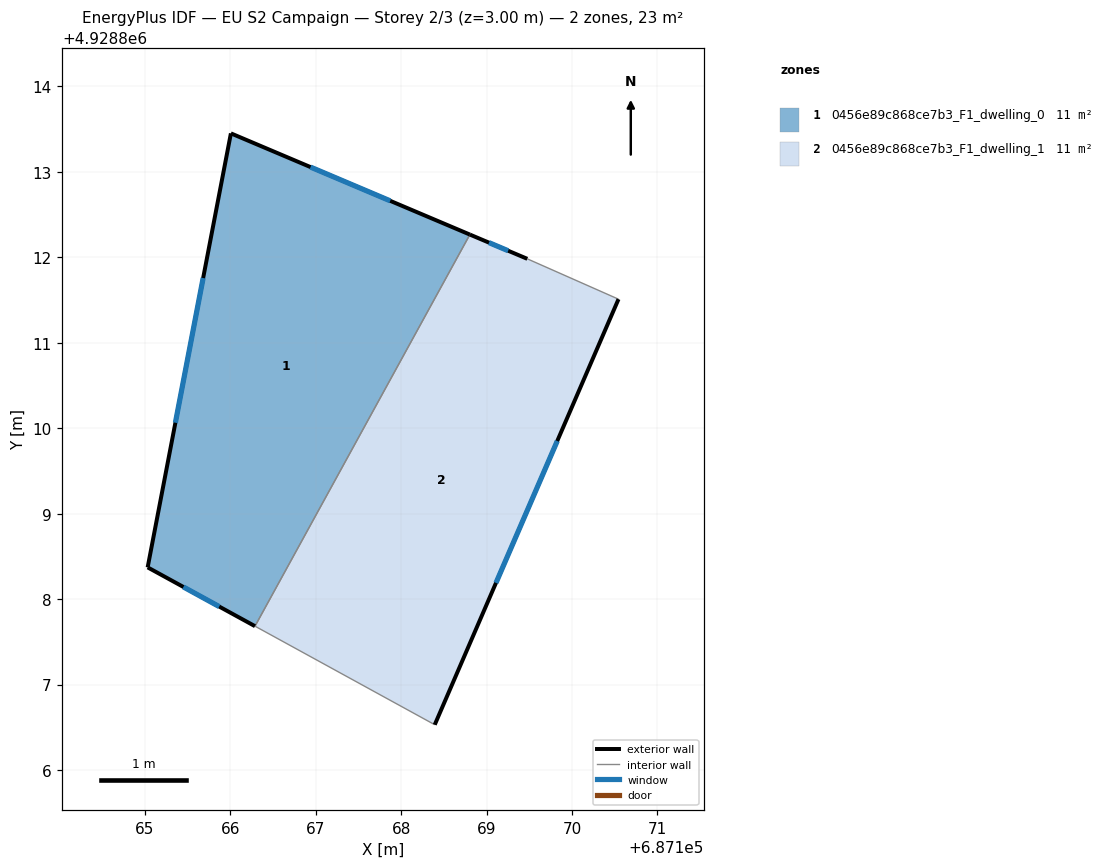
=== STOREY PLAN SPEC (per zone: floor XY polygon, exterior-wall plan segments, windows/doors) ===
zone 1: 0456e89c868ce7b3_F1_dwelling_0  (11.4 m²)
  floor: (687168.80, 4928812.27) (687166.29, 4928807.68) (687165.03, 4928808.37) (687166.01, 4928813.45)
  exterior wall: (687166.01, 4928813.45) – (687165.04, 4928808.37)  [5.2 m]
    window: (687165.68, 4928811.76) – (687165.36, 4928810.06)  [1.7 m²]
  exterior wall: (687168.81, 4928812.27) – (687166.01, 4928813.45)  [3.0 m]
    window: (687167.87, 4928812.66) – (687166.94, 4928813.06)  [1.0 m²]
  exterior wall: (687165.04, 4928808.37) – (687166.29, 4928807.68)  [1.4 m]
    window: (687165.45, 4928808.14) – (687165.87, 4928807.91)  [0.5 m²]
  interior walls: 1
zone 2: 0456e89c868ce7b3_F1_dwelling_1  (11.4 m²)
  floor: (687170.54, 4928811.51) (687168.39, 4928806.53) (687166.29, 4928807.68) (687168.80, 4928812.27) (687169.48, 4928811.98)
  exterior wall: (687169.48, 4928811.98) – (687168.81, 4928812.27)  [0.7 m]
    window: (687169.25, 4928812.08) – (687169.03, 4928812.17)  [0.2 m²]
  exterior wall: (687168.39, 4928806.53) – (687170.54, 4928811.51)  [5.4 m]
    window: (687169.11, 4928808.19) – (687169.83, 4928809.85)  [1.8 m²]
  interior walls: 3

=== DERIVED (storey summary) ===
Building: EU S2 Campaign
Storey: 2 of 3  (floor level z = 3.00 m)
Storey gross floor area: 22.8 m²
Zones on this storey: 2
  - 0456e89c868ce7b3_F1_dwelling_0: floor 11.4 m²; exterior wall 9.6 m (28.9 m²); 3 window(s) 3.2 m²; WWR 11.1%
  - 0456e89c868ce7b3_F1_dwelling_1: floor 11.4 m²; exterior wall 6.2 m (18.5 m²); 2 window(s) 2.1 m²; WWR 11.1%
Zone adjacency (shared interzone walls):
  - 0456e89c868ce7b3_F1_dwelling_0 ↔ 0456e89c868ce7b3_F1_dwelling_1